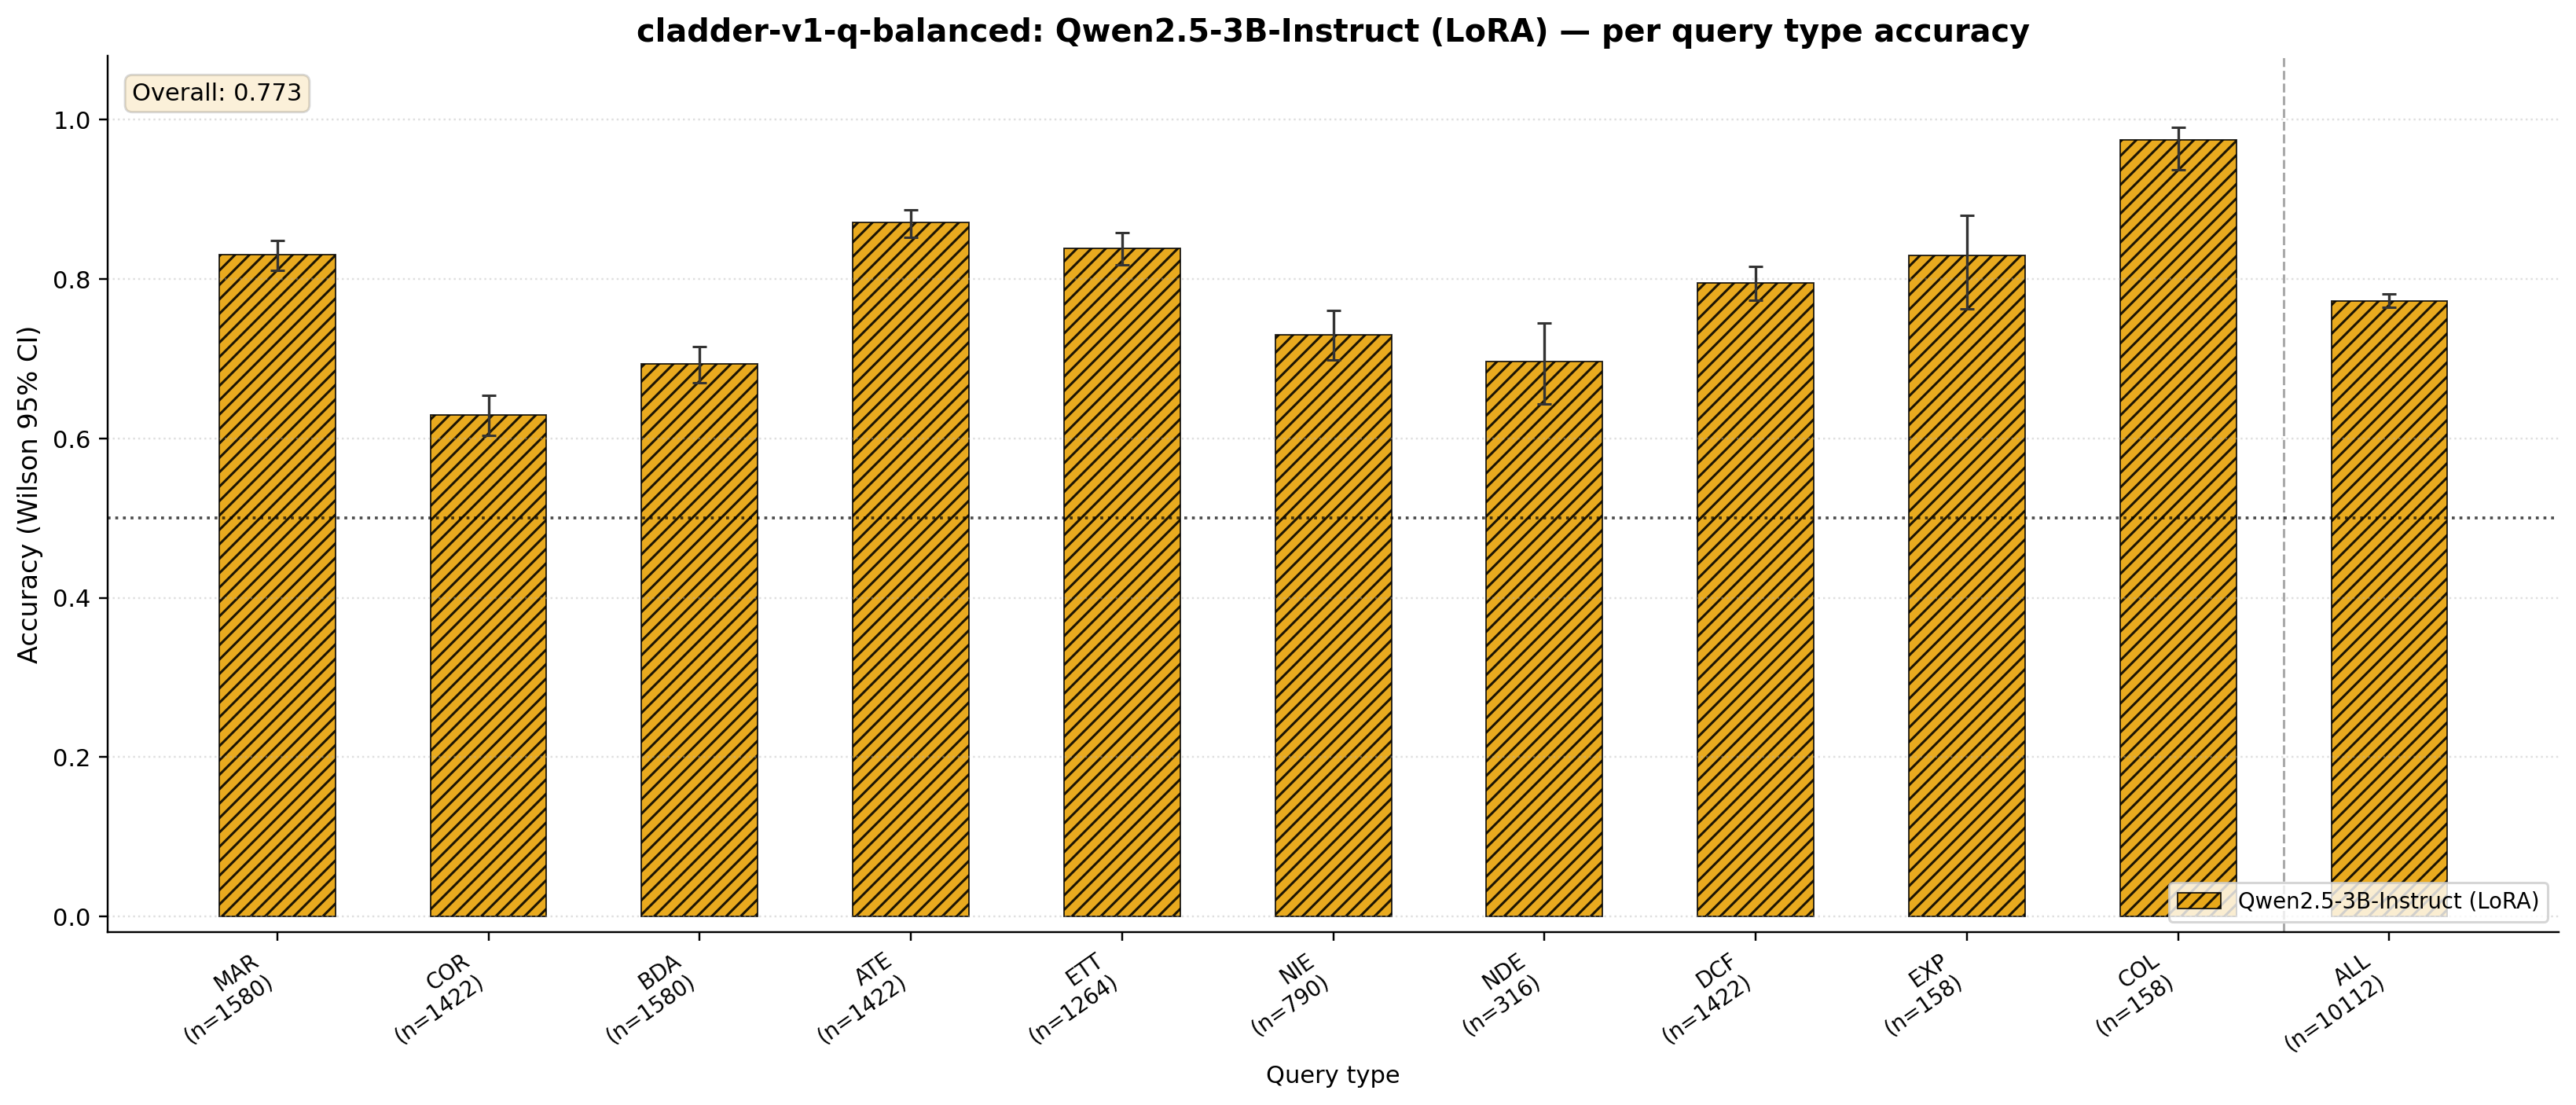

Source data for this figure (header and first rows):
query_type, n, correct, acc, ci_lo, ci_hi
marginal, 1580, 1312, 0.8304, 0.8111, 0.8481
correlation, 1422, 895, 0.6294, 0.604, 0.6541
backadj, 1580, 1095, 0.693, 0.6698, 0.7153
ate, 1422, 1238, 0.8706, 0.8522, 0.8871
ett, 1264, 1060, 0.8386, 0.8173, 0.8579
nie, 790, 577, 0.7304, 0.6984, 0.7602
nde, 316, 220, 0.6962, 0.6434, 0.7443
det-counterfactual, 1422, 1131, 0.7954, 0.7736, 0.8155
exp_away, 158, 131, 0.8291, 0.7628, 0.8798
collider_bias, 158, 154, 0.9747, 0.9367, 0.9901
overall, 10112, 7813, 0.7726, 0.7644, 0.7807
